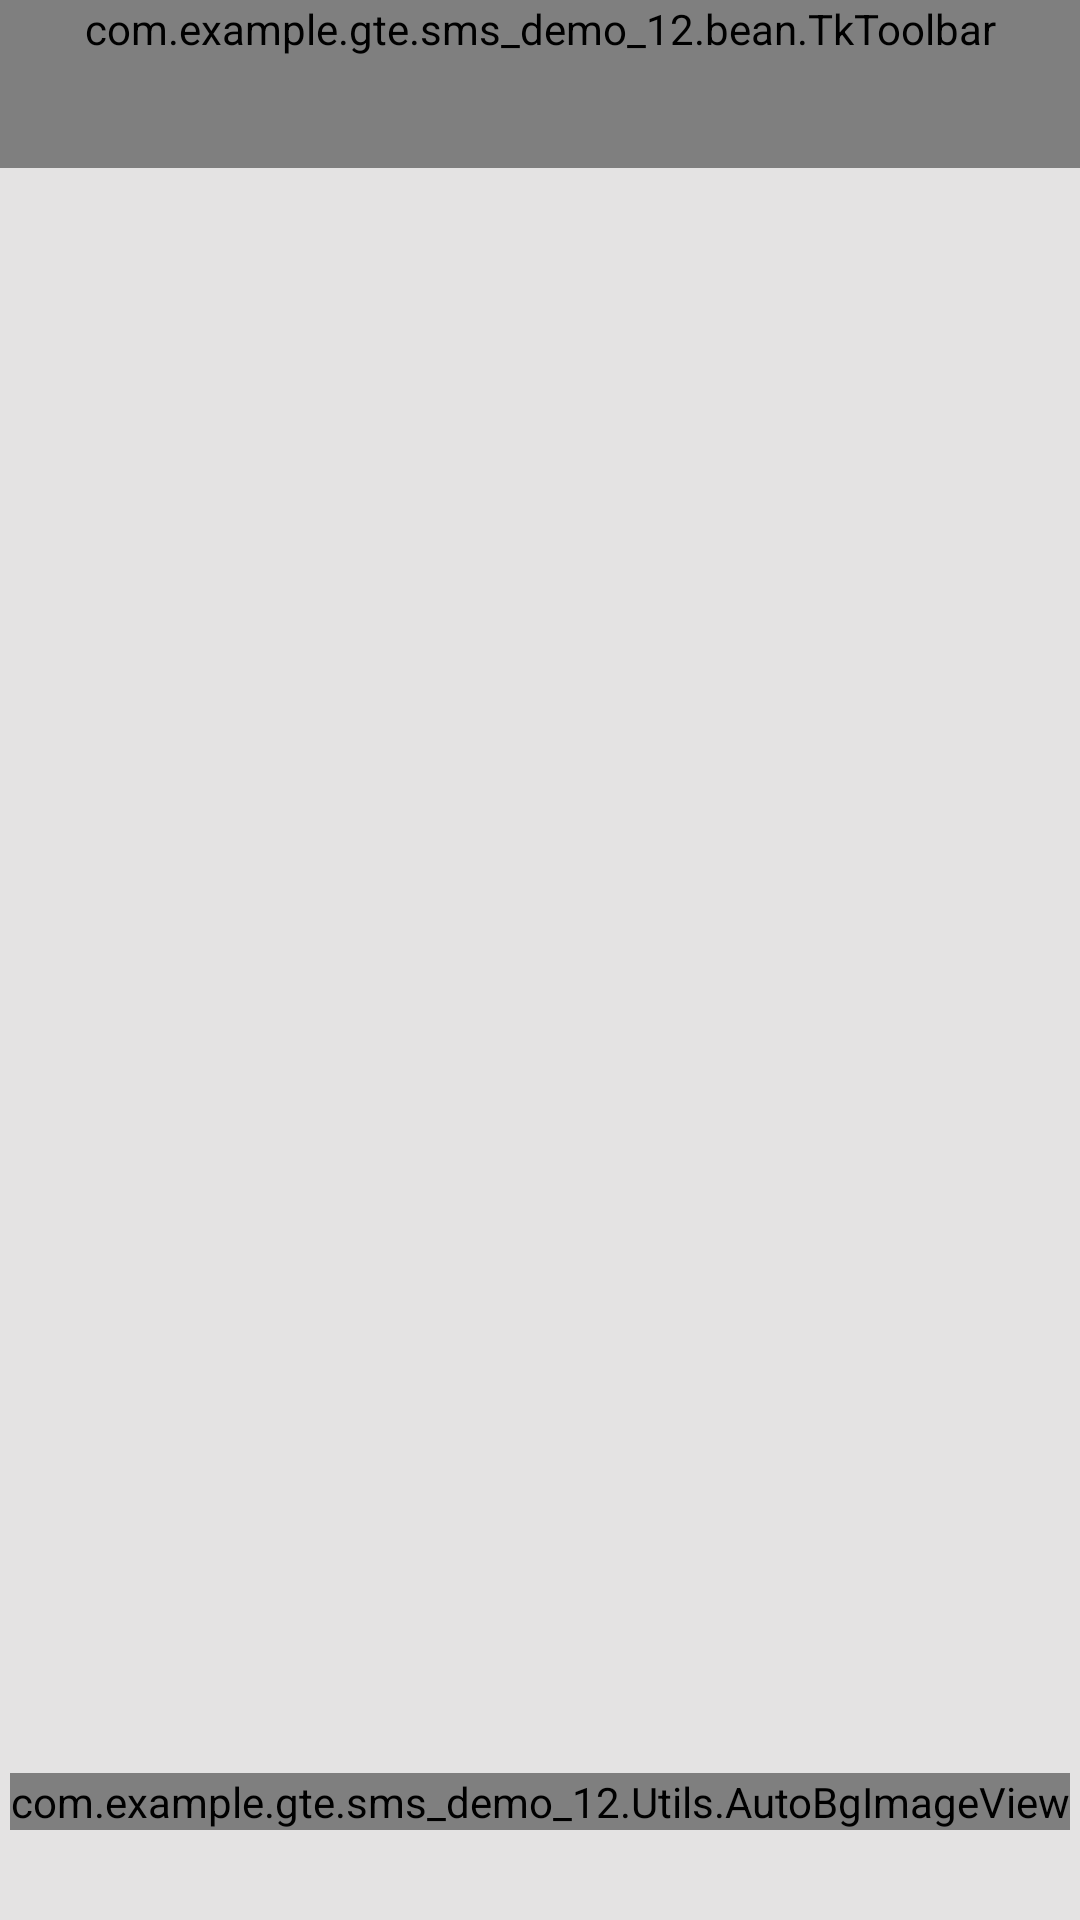

Produce the Android XML layout that renders to this screen, including the resource entries it uses.
<!-- AndroidManifest.xml: application theme AppTheme -->
<!-- res/layout/fragment_1.xml -->
<?xml version="1.0" encoding="utf-8"?>
<LinearLayout xmlns:android="http://schemas.android.com/apk/res/android"
    android:layout_width="match_parent"
    android:layout_height="match_parent"
    android:background="#e4e3e3"
    android:orientation="vertical">

    //Toolbar布局layout_height设置为wrap_content
    <include layout="@layout/tb_fragment"/>

    <RelativeLayout
        android:layout_width="match_parent"
        android:layout_height="match_parent">

        <android.support.v4.view.ViewPager
            android:id="@+id/vp_f1"
            android:layout_width="match_parent"
            android:layout_height="match_parent">

        </android.support.v4.view.ViewPager>

            <RelativeLayout
                android:layout_width="wrap_content"
                android:layout_height="wrap_content"
                android:layout_alignParentBottom="true"
                android:layout_centerHorizontal="true"
                android:layout_marginBottom="30dp" >

                <LinearLayout
                    android:id="@+id/ll_container"
                    android:layout_width="wrap_content"
                    android:layout_height="wrap_content"
                    android:orientation="horizontal">
                </LinearLayout>

                <com.example.gte.sms_demo_12.Utils.AutoBgImageView
                    android:id="@+id/iv_red_point"
                    android:layout_width="wrap_content"
                    android:layout_height="wrap_content"
                    android:src="@drawable/shape_point_red" />
            </RelativeLayout>

    </RelativeLayout>


</LinearLayout>
<!-- res/layout/tb_fragment.xml (included above) -->
<?xml version="1.0" encoding="utf-8"?>
<RelativeLayout xmlns:android="http://schemas.android.com/apk/res/android"
    android:layout_width="match_parent"
    android:layout_height="wrap_content"
    android:background="#078ef4"
    android:orientation="vertical">

   //Toolbar布局layout_height设置为wrap_content

   <com.example.gte.sms_demo_12.bean.TkToolbar
       android:id="@+id/toolbar"
       android:layout_width="match_parent"
       android:layout_height="wrap_content"
       android:minHeight="56dp"
       android:background="@color/colorPrimary">


   </com.example.gte.sms_demo_12.bean.TkToolbar>


</RelativeLayout>
<!-- resources referenced by this layout -->
<resources>
  <color name="colorPrimary">#538ae2</color>
  <style name="AppTheme" parent="FullscreenTheme">
          
          
          
          <item name="colorPrimaryDark">@color/colorPrimaryDark</item>
          
          <item name="android:textColorPrimary">#fff</item>
          
          <item name="colorAccent">@color/colorAccent</item>
  
  
          
          <item name="android:windowActionBar">false</item>
          <item name="android:windowNoTitle">true</item>
  
          <item name="windowActionBar">false</item>
          <item name="windowNoTitle">true</item>
      </style>
  <style name="FullscreenTheme" parent="AppTheme">
          <item name="android:actionBarStyle">@style/FullscreenActionBarStyle</item>
          <item name="android:windowActionBarOverlay">true</item>
          <item name="android:windowBackground">@null</item>
          <item name="metaButtonBarStyle">?android:attr/buttonBarStyle</item>
          <item name="metaButtonBarButtonStyle">?android:attr/buttonBarButtonStyle</item>
      </style>
  <color name="colorPrimaryDark">#5c72fa</color>
  <color name="colorAccent">#FF4081</color>
  <style name="FullscreenActionBarStyle" parent="Widget.AppCompat.ActionBar">
          <item name="android:background">@color/black_overlay</item>
      </style>
  <color name="black_overlay">#66000000</color>
</resources>
